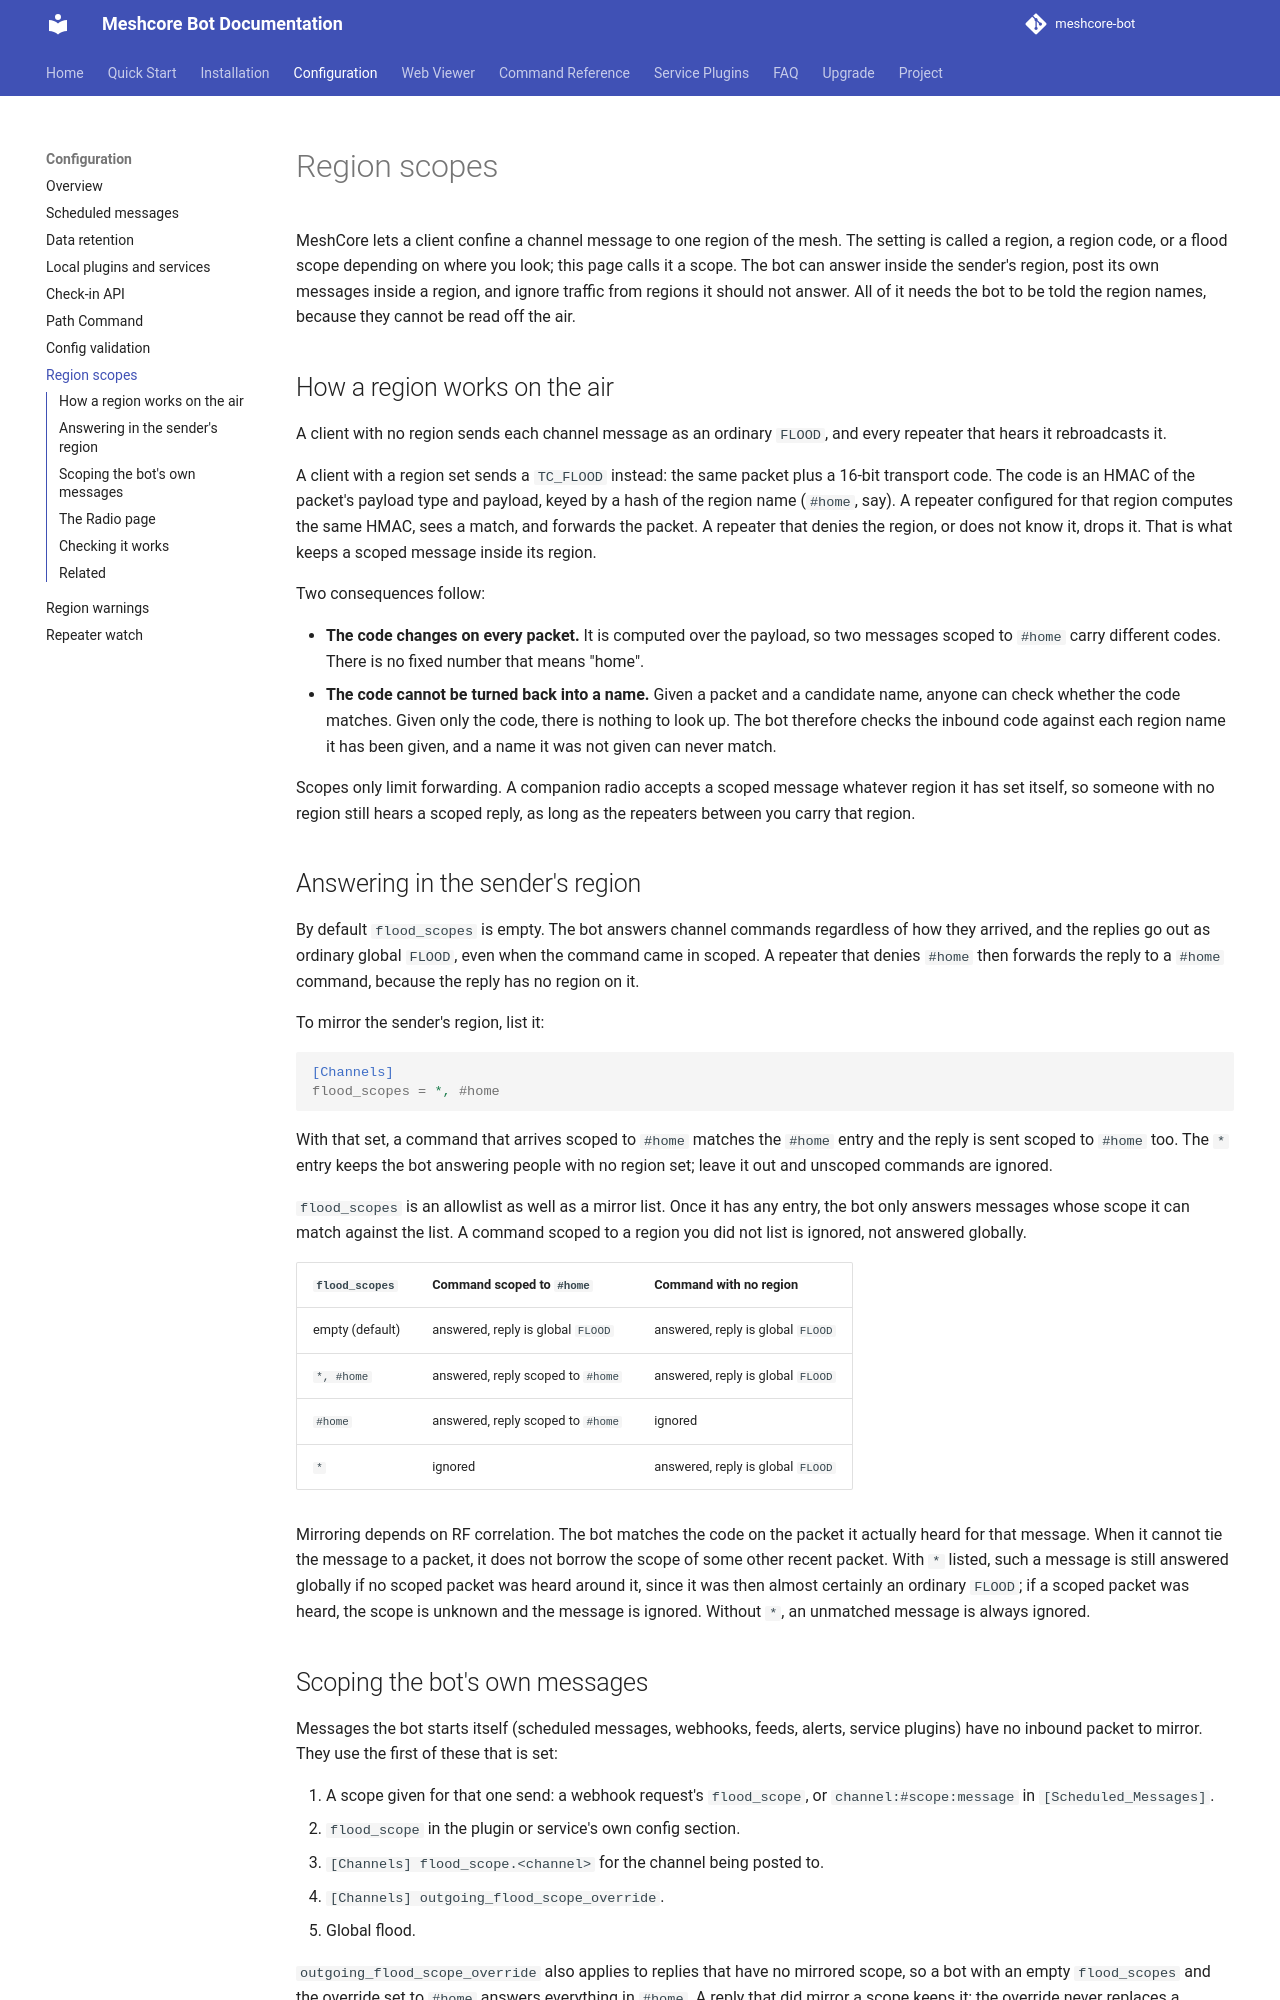

repository: agessaman/meshcore-bot · page: region-scopes/index.html · generator: mkdocs

# Region scopes

MeshCore lets a client confine a channel message to one region of the mesh. The setting is called a region, a region code, or a flood scope depending on where you look; this page calls it a scope. The bot can answer inside the sender's region, post its own messages inside a region, and ignore traffic from regions it should not answer. All of it needs the bot to be told the region names, because they cannot be read off the air.

## How a region works on the air

A client with no region sends each channel message as an ordinary `FLOOD`, and every repeater that hears it rebroadcasts it.

A client with a region set sends a `TC_FLOOD` instead: the same packet plus a 16-bit transport code. The code is an HMAC of the packet's payload type and payload, keyed by a hash of the region name (`#home`, say). A repeater configured for that region computes the same HMAC, sees a match, and forwards the packet. A repeater that denies the region, or does not know it, drops it. That is what keeps a scoped message inside its region.

Two consequences follow:

- **The code changes on every packet.** It is computed over the payload, so two messages scoped to `#home` carry different codes. There is no fixed number that means "home".
- **The code cannot be turned back into a name.** Given a packet and a candidate name, anyone can check whether the code matches. Given only the code, there is nothing to look up. The bot therefore checks the inbound code against each region name it has been given, and a name it was not given can never match.

Scopes only limit forwarding. A companion radio accepts a scoped message whatever region it has set itself, so someone with no region still hears a scoped reply, as long as the repeaters between you carry that region.

## Answering in the sender's region

By default `flood_scopes` is empty. The bot answers channel commands regardless of how they arrived, and the replies go out as ordinary global `FLOOD`, even when the command came in scoped. A repeater that denies `#home` then forwards the reply to a `#home` command, because the reply has no region on it.

To mirror the sender's region, list it:

```ini
[Channels]
flood_scopes = *, #home
```

With that set, a command that arrives scoped to `#home` matches the `#home` entry and the reply is sent scoped to `#home` too. The `*` entry keeps the bot answering people with no region set; leave it out and unscoped commands are ignored.

`flood_scopes` is an allowlist as well as a mirror list. Once it has any entry, the bot only answers messages whose scope it can match against the list. A command scoped to a region you did not list is ignored, not answered globally.

| `flood_scopes` | Command scoped to `#home` | Command with no region |
| --- | --- | --- |
| empty (default) | answered, reply is global `FLOOD` | answered, reply is global `FLOOD` |
| `*, #home` | answered, reply scoped to `#home` | answered, reply is global `FLOOD` |
| `#home` | answered, reply scoped to `#home` | ignored |
| `*` | ignored | answered, reply is global `FLOOD` |

Mirroring depends on RF correlation. The bot matches the code on the packet it actually heard for that message. When it cannot tie the message to a packet, it does not borrow the scope of some other recent packet. With `*` listed, such a message is still answered globally if no scoped packet was heard around it, since it was then almost certainly an ordinary `FLOOD`; if a scoped packet was heard, the scope is unknown and the message is ignored. Without `*`, an unmatched message is always ignored.
